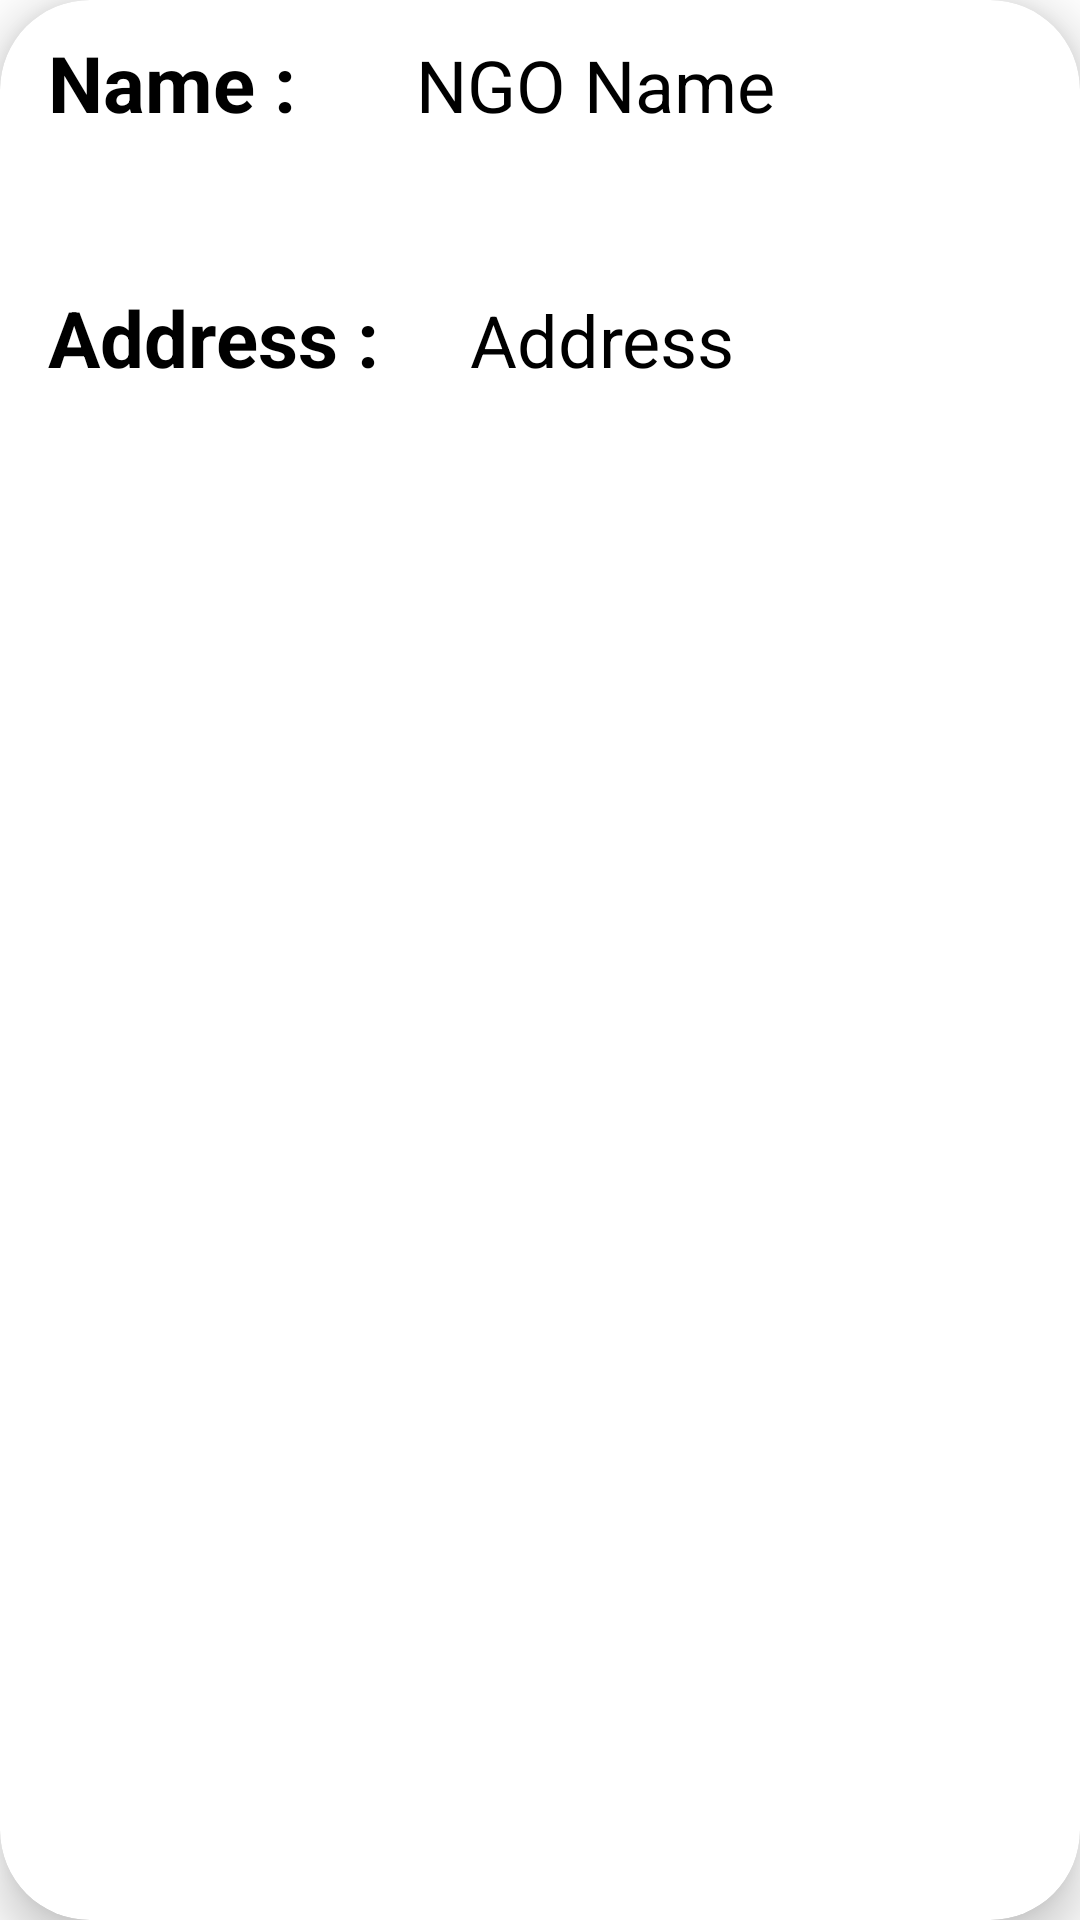

Write the Android layout XML for this screen, with the resource values it uses.
<!-- AndroidManifest.xml: application theme Theme.NoStarve -->
<!-- res/layout/user_cardview.xml -->
<?xml version="1.0" encoding="utf-8"?>
<androidx.cardview.widget.CardView xmlns:android="http://schemas.android.com/apk/res/android"
    xmlns:app="http://schemas.android.com/apk/res-auto"
    xmlns:tools="http://schemas.android.com/tools"
    android:layout_width="match_parent"
    android:layout_height="wrap_content"
    app:cardElevation="10dp"
    app:cardCornerRadius="30dp"
    android:layout_margin="16dp">

    <LinearLayout
        android:layout_width="match_parent"
        android:layout_height="match_parent"
        android:layout_marginLeft="16dp"
        android:orientation="vertical">
        
        <LinearLayout
            android:layout_width="wrap_content"
            android:layout_height="wrap_content"
            android:layout_marginTop="10dp"
            android:layout_gravity="center_vertical"
            android:orientation="horizontal">


            <TextView
                android:layout_width="wrap_content"
                android:layout_height="wrap_content"
                android:text="Name :"
                android:textColor="@color/black"
                android:textStyle="bold"
                android:textSize="26sp" />

            <TextView
                android:id="@+id/textView7"
                android:layout_width="wrap_content"
                android:layout_height="wrap_content"
                android:paddingLeft="40dp"
                android:textColor="@color/black"
                android:text="NGO Name"
                android:textSize="24sp" />
        </LinearLayout>

        <TextView
            android:id="@+id/callbutton"
            android:layout_width="50dp"
            android:layout_height="50dp"
            android:layout_gravity="right"
            android:layout_marginRight="20dp"
            android:background="@drawable/ic_baseline_call_24" />

        <LinearLayout
            android:layout_width="wrap_content"
            android:layout_height="wrap_content"
            android:layout_gravity="center_vertical"
            android:layout_marginBottom="10dp"
            android:orientation="horizontal">


            <TextView
                android:layout_width="wrap_content"
                android:layout_height="wrap_content"
                android:text="Address :"
                android:textColor="@color/black"
                android:textStyle="bold"
                android:textSize="26sp" />

            <TextView
                android:id="@+id/textView8"
                android:layout_width="wrap_content"
                android:layout_height="wrap_content"
                android:paddingLeft="30dp"
                android:textColor="@color/black"
                android:text="Address"
                android:textSize="24sp" />
        </LinearLayout>

    </LinearLayout>
</androidx.cardview.widget.CardView>
<!-- resources referenced by this layout -->
<resources>
  <style name="Theme.NoStarve" parent="Theme.MaterialComponents.DayNight.DarkActionBar">
          
          <item name="colorPrimary">#006EEF</item>
          <item name="colorPrimaryVariant">@color/purple_700</item>
          <item name="colorOnPrimary">@color/white</item>
          
          <item name="colorSecondary">@color/teal_200</item>
          <item name="colorSecondaryVariant">@color/teal_700</item>
          <item name="colorOnSecondary">@color/black</item>
          
          <item name="android:statusBarColor">?attr/colorPrimaryVariant</item>
          
      </style>
  <!-- not gathered from this repository: default colours our renderer supplied (Android Studio template values) -->
  <color name="purple_700">#FF3700B3</color>
  <color name="teal_200">#FF03DAC5</color>
  <color name="teal_700">#FF018786</color>
  <color name="black">#FF000000</color>
  <color name="white">#FFFFFFFF</color>
</resources>
